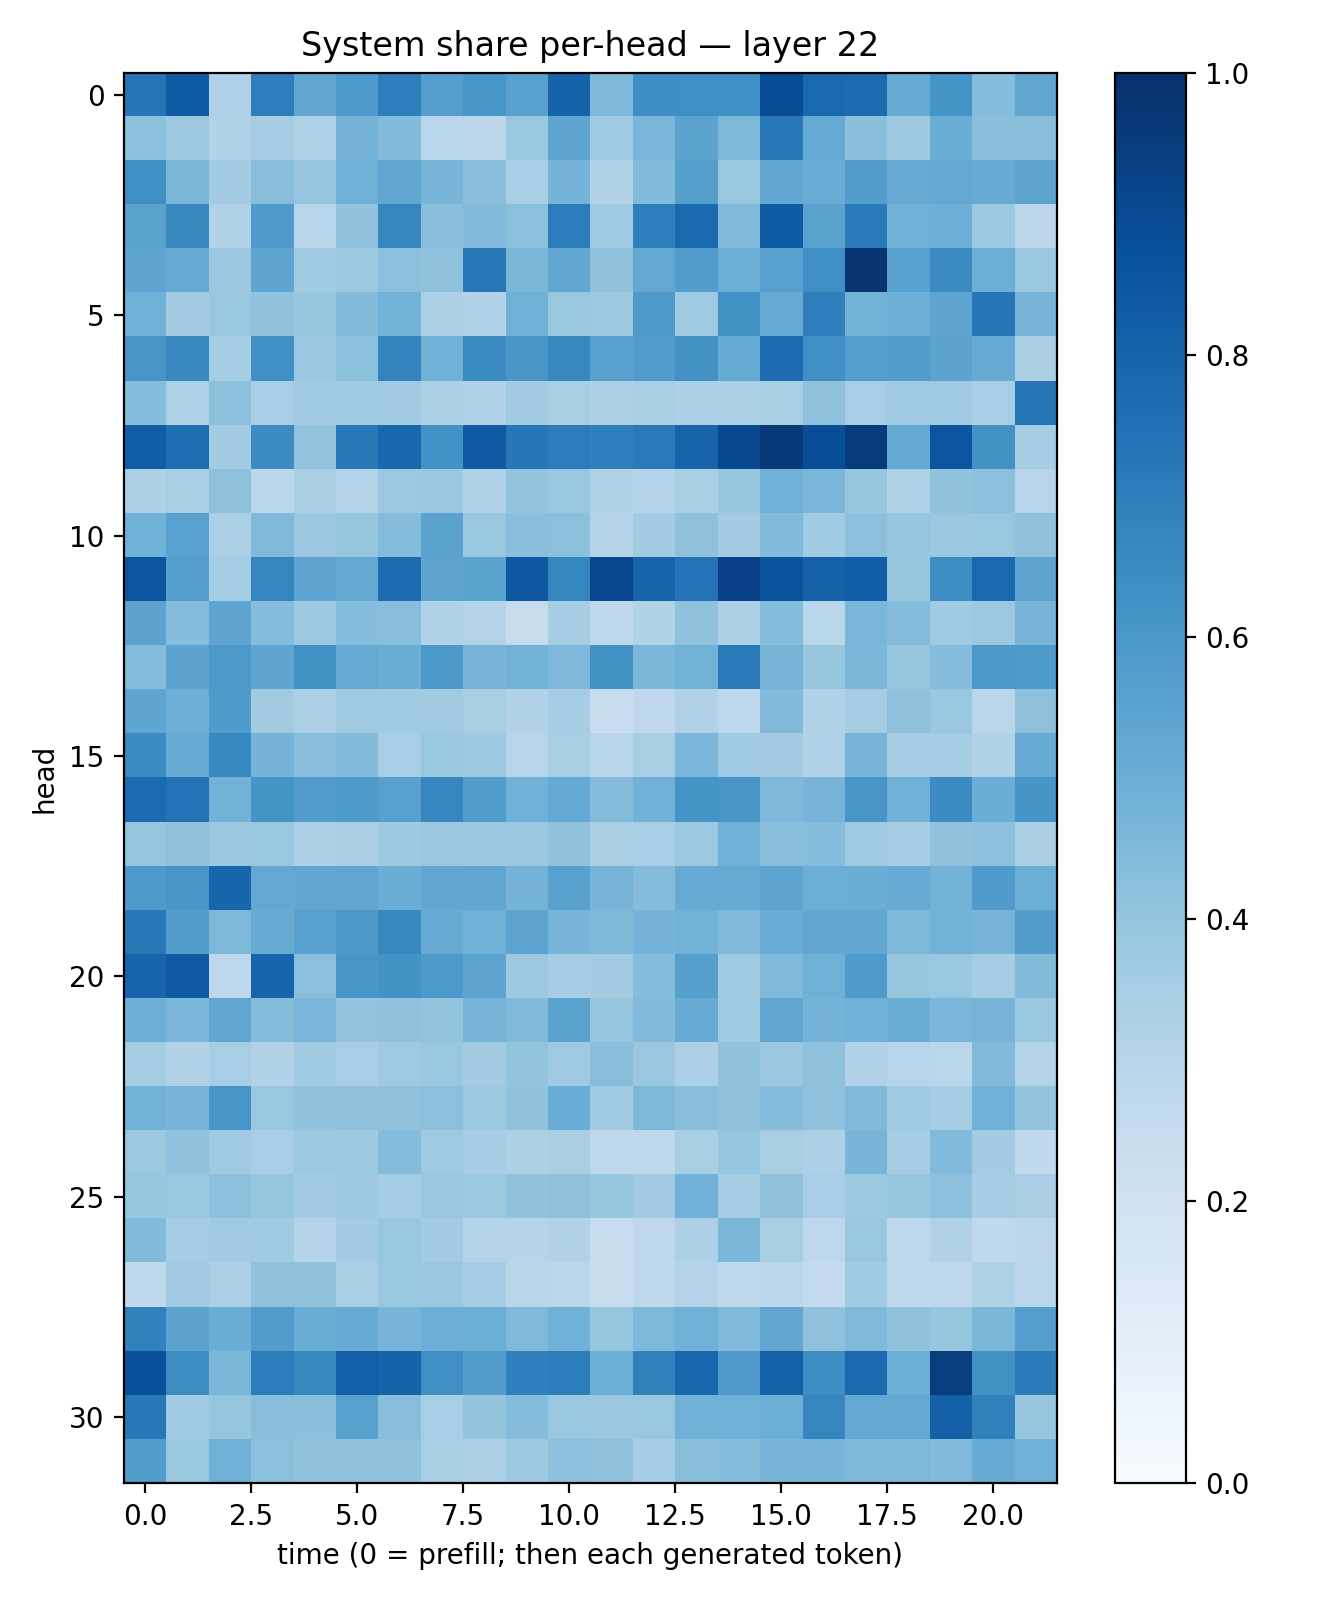

The data file committed next to this chart (first rows):
0.73123413, 0.82964295, 0.31642213, 0.6957485, 0.53308564, 0.5832703, 0.69706666, 0.5667706, 0.60438204, 0.5562162, 0.8031786, 0.44973198, 0.6369786, 0.6339044, 0.6311237, 0.8891112, 0.7785226, 0.7731933, 0.50868684, 0.61613744, 0.4329765, 0.5327423
0.4157, 0.3771, 0.3121, 0.3478, 0.321, 0.4727, 0.4396, 0.287, 0.2851, 0.3852, 0.5421, 0.3709, 0.4646, 0.5473, 0.4548, 0.7154, 0.5188, 0.4227, 0.3713, 0.5036, 0.4238, 0.4219
0.6357, 0.4574, 0.3562, 0.4279, 0.3974, 0.4901, 0.5307, 0.4668, 0.4225, 0.3475, 0.4759, 0.313, 0.4399, 0.563, 0.3833, 0.5276, 0.5062, 0.5715, 0.5141, 0.5248, 0.5087, 0.5426
0.5496, 0.6544, 0.3095, 0.582, 0.2947, 0.4037, 0.6716, 0.4293, 0.4448, 0.4181, 0.7055, 0.3656, 0.6919, 0.7749, 0.444, 0.8286, 0.5507, 0.7132, 0.483, 0.4942, 0.3769, 0.2786
0.5389, 0.5129, 0.3809, 0.538, 0.3641, 0.3741, 0.4202, 0.4129, 0.7211, 0.4604, 0.5308, 0.4138, 0.5273, 0.5717, 0.498, 0.5604, 0.633, 0.9844, 0.5575, 0.6514, 0.4981, 0.3905
0.4873, 0.3566, 0.3892, 0.4062, 0.3913, 0.4399, 0.4784, 0.3318, 0.3097, 0.4897, 0.3871, 0.3787, 0.5868, 0.3688, 0.624, 0.5113, 0.6953, 0.4769, 0.4942, 0.5369, 0.7239, 0.4721
0.6019, 0.6524, 0.3532, 0.6297, 0.3823, 0.4186, 0.679, 0.49, 0.6446, 0.6036, 0.6602, 0.5568, 0.5748, 0.627, 0.5163, 0.7693, 0.6363, 0.5698, 0.5738, 0.546, 0.5086, 0.3395
0.4317, 0.3234, 0.4155, 0.3475, 0.3672, 0.3699, 0.3624, 0.3292, 0.3113, 0.3614, 0.3433, 0.3271, 0.3432, 0.3262, 0.3331, 0.3424, 0.4136, 0.3444, 0.3676, 0.3711, 0.3439, 0.7383
0.8278, 0.7617, 0.3587, 0.6476, 0.4017, 0.7214, 0.7857, 0.6185, 0.8398, 0.7254, 0.7063, 0.6913, 0.7125, 0.8006, 0.906, 0.9625, 0.8857, 0.9554, 0.521, 0.857, 0.624, 0.354
0.3251, 0.3419, 0.4126, 0.2884, 0.3398, 0.3052, 0.3773, 0.3797, 0.317, 0.4018, 0.3889, 0.3238, 0.2999, 0.3433, 0.3912, 0.4903, 0.4613, 0.3932, 0.3232, 0.4024, 0.4207, 0.2948
0.4871, 0.5508, 0.3348, 0.4479, 0.381, 0.3925, 0.4362, 0.55, 0.3886, 0.4242, 0.4209, 0.301, 0.3558, 0.4112, 0.3595, 0.445, 0.3665, 0.415, 0.3967, 0.3796, 0.3855, 0.4099
0.8582, 0.566, 0.3547, 0.6681, 0.5383, 0.526, 0.7669, 0.5413, 0.5494, 0.8472, 0.6682, 0.9072, 0.7969, 0.74, 0.9314, 0.8642, 0.8107, 0.8209, 0.3944, 0.6377, 0.7807, 0.5406
0.5447, 0.4324, 0.5387, 0.4323, 0.3741, 0.4321, 0.4283, 0.3105, 0.307, 0.2434, 0.3491, 0.2707, 0.3152, 0.4073, 0.3259, 0.4311, 0.2853, 0.4634, 0.4346, 0.3635, 0.3784, 0.4649
0.4369, 0.5438, 0.5911, 0.5386, 0.6289, 0.513, 0.5018, 0.5971, 0.4717, 0.4779, 0.4499, 0.6178, 0.4589, 0.4801, 0.7143, 0.4712, 0.3938, 0.4574, 0.3923, 0.4311, 0.5944, 0.5907
0.5361, 0.4944, 0.5826, 0.3597, 0.3325, 0.37, 0.3662, 0.3625, 0.3436, 0.3131, 0.349, 0.2396, 0.269, 0.3194, 0.2749, 0.4443, 0.3107, 0.3483, 0.4107, 0.3832, 0.2887, 0.4117
0.6493, 0.5103, 0.6626, 0.4764, 0.4272, 0.4375, 0.3453, 0.386, 0.3747, 0.2948, 0.3431, 0.2938, 0.3417, 0.4639, 0.3643, 0.3613, 0.3106, 0.4724, 0.351, 0.3545, 0.3087, 0.5118
0.7714, 0.7455, 0.4777, 0.617, 0.5761, 0.5898, 0.5608, 0.6699, 0.5719, 0.4879, 0.5201, 0.4372, 0.4812, 0.6149, 0.6046, 0.4521, 0.4714, 0.6043, 0.4887, 0.6469, 0.5005, 0.6072
0.3962, 0.4103, 0.3792, 0.3902, 0.3298, 0.3395, 0.373, 0.3795, 0.3816, 0.3795, 0.4061, 0.3369, 0.3459, 0.3782, 0.4868, 0.4281, 0.4299, 0.3708, 0.3553, 0.4079, 0.4149, 0.3383
0.5883, 0.6046, 0.794, 0.5238, 0.5285, 0.5309, 0.5028, 0.53, 0.5319, 0.4746, 0.5575, 0.4717, 0.4362, 0.5095, 0.5168, 0.5426, 0.4962, 0.5004, 0.5111, 0.4803, 0.5818, 0.4981
0.7226, 0.5722, 0.455, 0.5112, 0.5574, 0.595, 0.6622, 0.5084, 0.4866, 0.54, 0.4664, 0.4538, 0.4761, 0.4793, 0.4454, 0.5064, 0.5283, 0.5291, 0.4553, 0.4784, 0.4699, 0.5719
0.7982, 0.8382, 0.2768, 0.7978, 0.4185, 0.6051, 0.6193, 0.5905, 0.5412, 0.3731, 0.351, 0.3589, 0.4306, 0.565, 0.3704, 0.4431, 0.4893, 0.5819, 0.3927, 0.385, 0.3523, 0.4389
0.4955, 0.4635, 0.533, 0.4372, 0.463, 0.4002, 0.4072, 0.3991, 0.4664, 0.4461, 0.5503, 0.3973, 0.4387, 0.5084, 0.3659, 0.5316, 0.4738, 0.4864, 0.5015, 0.4643, 0.4698, 0.39
0.3538, 0.3158, 0.3444, 0.3123, 0.3653, 0.3476, 0.3677, 0.3906, 0.3628, 0.4002, 0.3682, 0.4267, 0.3801, 0.3251, 0.406, 0.3803, 0.4117, 0.3201, 0.293, 0.2884, 0.443, 0.3059
0.4801, 0.4698, 0.6046, 0.3871, 0.4039, 0.4082, 0.4112, 0.4189, 0.3779, 0.4044, 0.5055, 0.3709, 0.4548, 0.4261, 0.4068, 0.4311, 0.4088, 0.446, 0.3635, 0.3531, 0.481, 0.4007
0.3762, 0.4044, 0.3643, 0.3447, 0.3766, 0.3717, 0.4366, 0.3705, 0.3503, 0.3292, 0.3367, 0.2744, 0.2722, 0.34, 0.395, 0.3414, 0.3295, 0.4668, 0.3537, 0.4445, 0.3569, 0.2632
0.3936, 0.389, 0.4155, 0.3935, 0.3594, 0.3745, 0.3543, 0.3813, 0.373, 0.4039, 0.4111, 0.3924, 0.3593, 0.4838, 0.3513, 0.4064, 0.347, 0.3763, 0.3926, 0.4156, 0.3496, 0.3392
0.4437, 0.3538, 0.3627, 0.3669, 0.3001, 0.359, 0.3844, 0.3559, 0.3017, 0.3034, 0.3119, 0.2396, 0.2748, 0.3259, 0.4608, 0.3406, 0.2751, 0.3893, 0.2761, 0.3195, 0.2648, 0.2848
0.2652, 0.3628, 0.3324, 0.4137, 0.4114, 0.3402, 0.3876, 0.3798, 0.3506, 0.291, 0.2878, 0.2371, 0.2705, 0.3081, 0.2716, 0.2776, 0.2565, 0.3635, 0.2653, 0.274, 0.3221, 0.2879
0.6848, 0.5433, 0.5038, 0.5738, 0.5037, 0.5091, 0.4709, 0.4922, 0.4969, 0.4463, 0.4905, 0.3911, 0.4559, 0.4827, 0.4461, 0.5292, 0.4105, 0.4455, 0.4064, 0.3937, 0.4571, 0.5698
0.8782, 0.6427, 0.4591, 0.7027, 0.6631, 0.8181, 0.8014, 0.6343, 0.571, 0.6898, 0.7021, 0.4999, 0.686, 0.7898, 0.5804, 0.8103, 0.6383, 0.7778, 0.4971, 0.9478, 0.6255, 0.7106
0.7224, 0.3671, 0.397, 0.4277, 0.4251, 0.5573, 0.4295, 0.3448, 0.401, 0.4351, 0.3879, 0.3808, 0.3836, 0.4853, 0.4849, 0.4999, 0.6702, 0.526, 0.5257, 0.8155, 0.6841, 0.3924
0.5709, 0.3866, 0.4922, 0.4209, 0.4042, 0.4112, 0.4064, 0.3434, 0.3284, 0.3733, 0.4176, 0.4063, 0.3542, 0.4226, 0.4299, 0.467, 0.4685, 0.454, 0.4569, 0.4419, 0.5107, 0.4873
